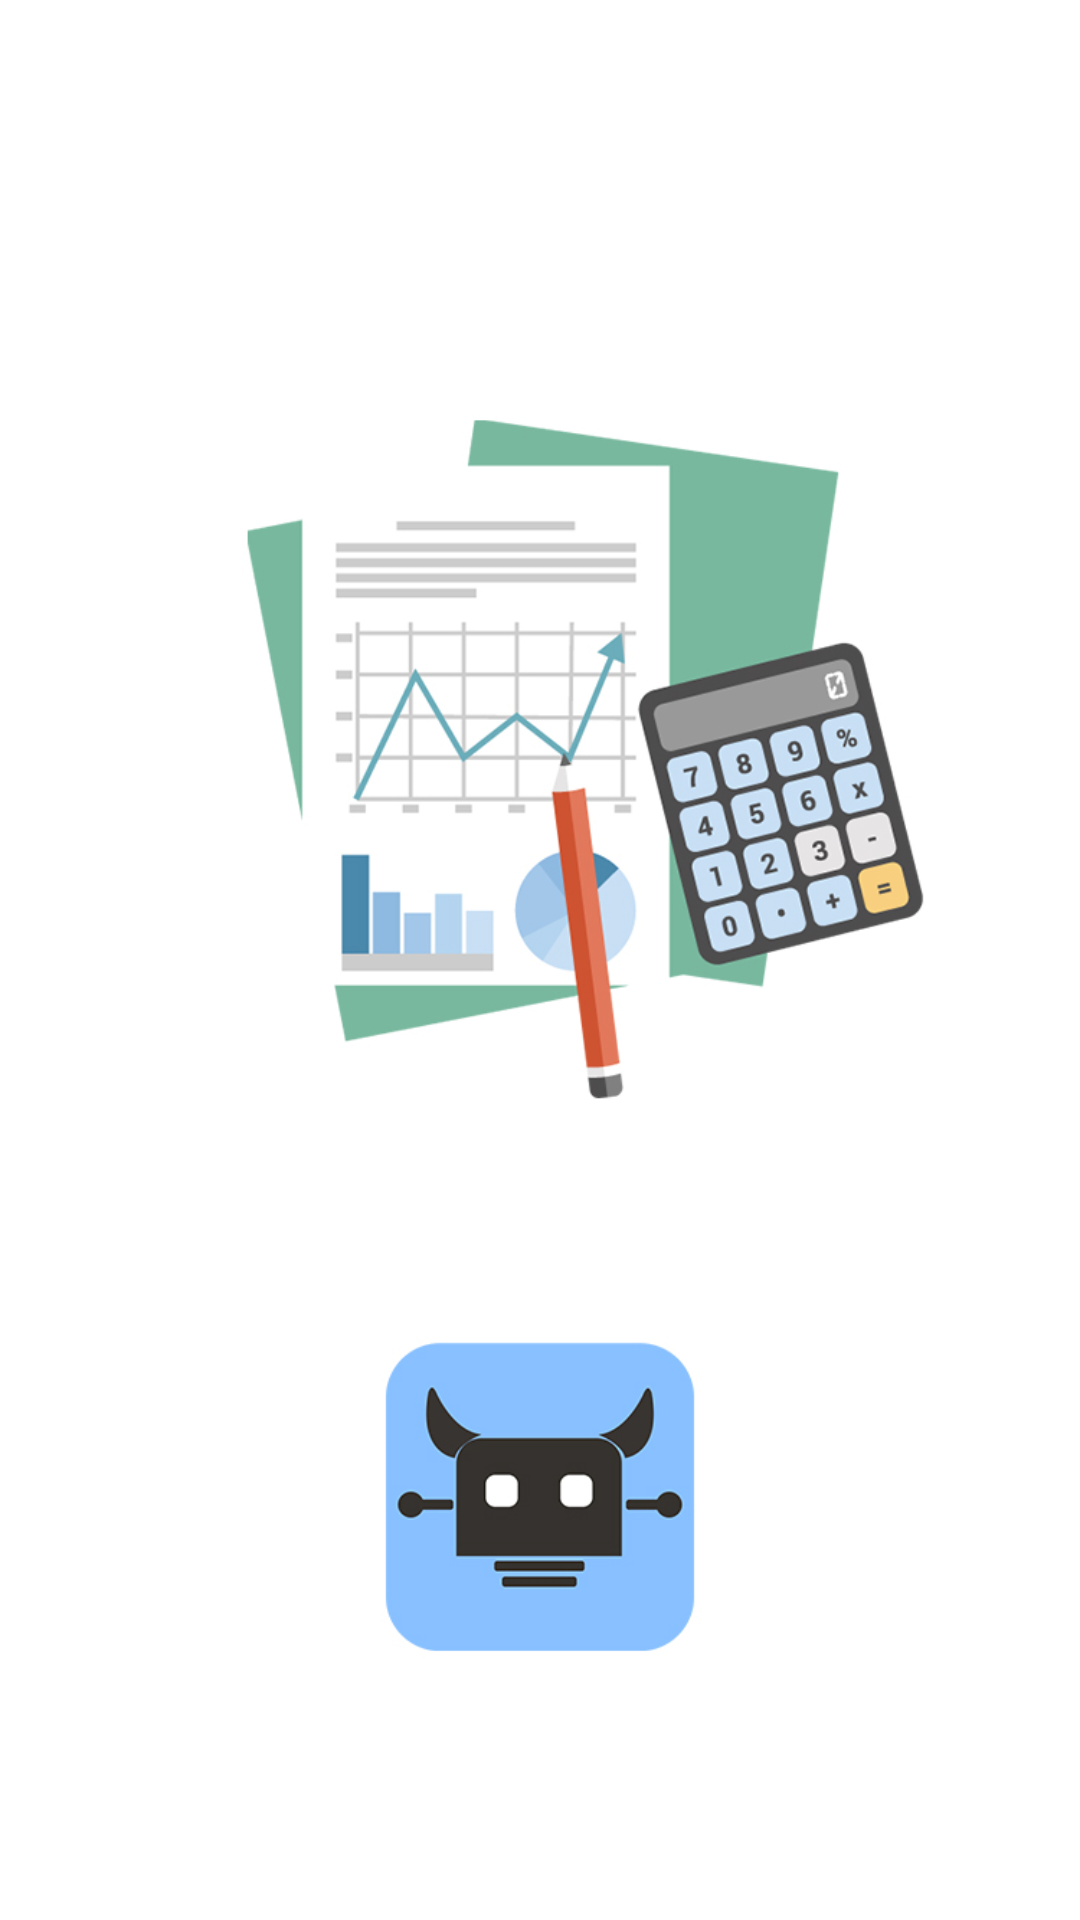

Layout XML and referenced resources for this Android screen:
<!-- AndroidManifest.xml: activity theme SplashTheme -->
<!-- res/layout/activity_gate.xml -->
<?xml version="1.0" encoding="utf-8"?>
<LinearLayout
    xmlns:android="http://schemas.android.com/apk/res/android"
    xmlns:app="http://schemas.android.com/apk/res-auto"
    xmlns:tools="http://schemas.android.com/tools"
    android:layout_width="match_parent"
    android:layout_height="match_parent"
    android:background="@mipmap/gate"
    >

</LinearLayout>
<!-- resources referenced by this layout -->
<resources>
  <!-- mipmap gate: jpg bitmap (mipmap-xhdpi, 111781 bytes) -->
  <style name="SplashTheme" parent="Theme.AppCompat.Light.NoActionBar">
          <item name="android:windowFullscreen">true</item>
      </style>
</resources>
